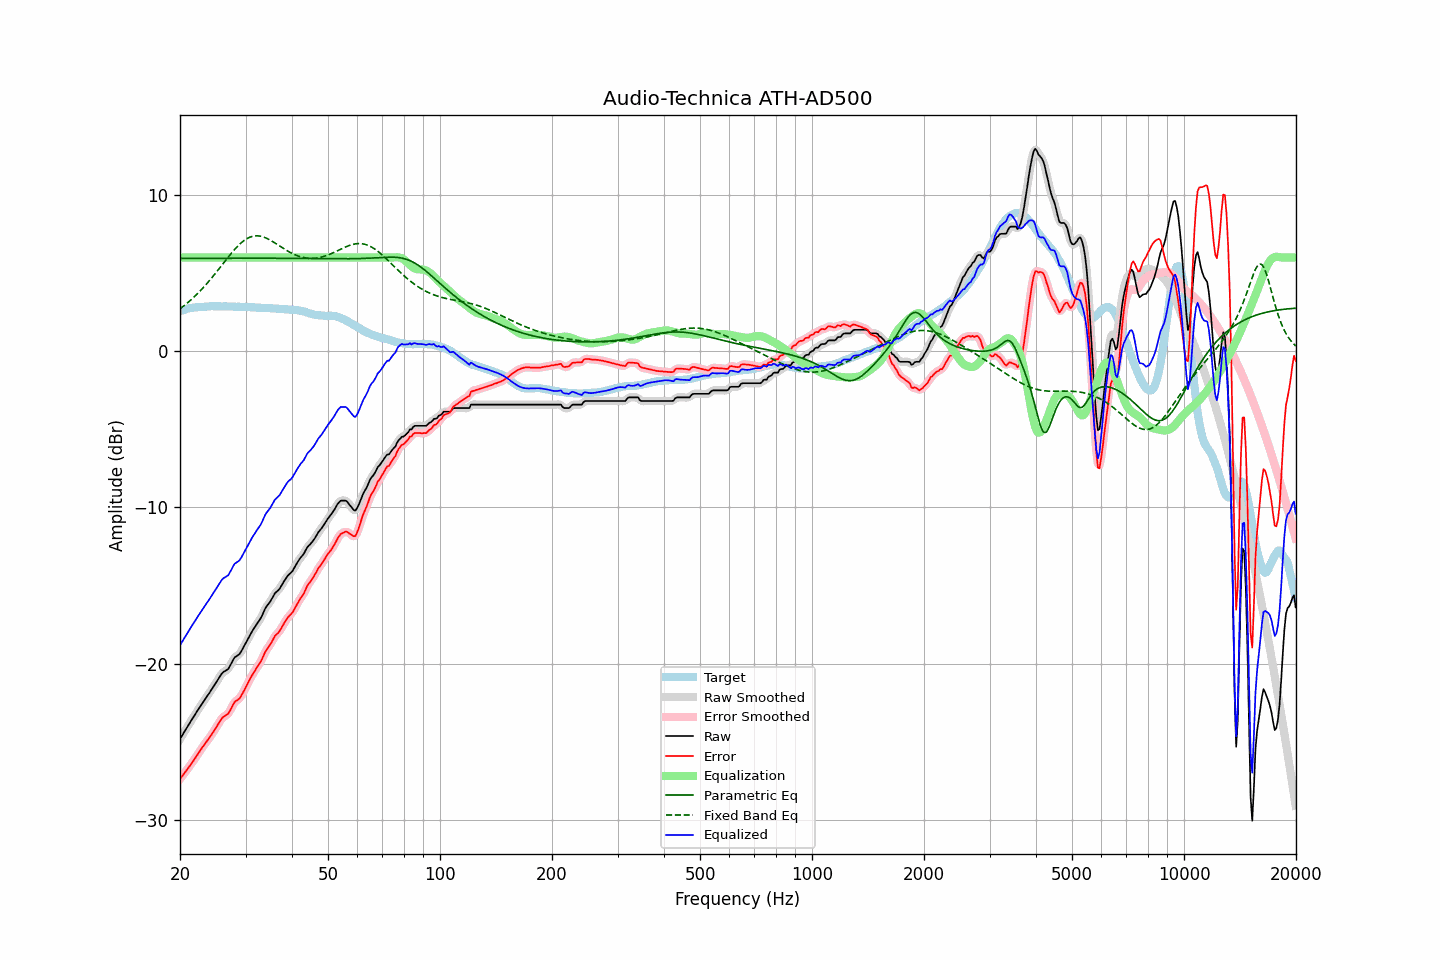

Source data for this figure (header and first rows):
frequency, raw, error, smoothed, error_smoothed, equalization, parametric_eq, fixed_band_eq, equalized_raw, equalized_smoothed, target
20.00, -24.83, -27.39, -24.83, -27.39, 6.00, 5.95, 2.72, -18.83, -18.83, 2.56
20.20, -24.66, -27.26, -24.66, -27.26, 6.00, 5.95, 2.80, -18.66, -18.66, 2.60
20.40, -24.49, -27.12, -24.49, -27.12, 6.00, 5.95, 2.87, -18.49, -18.49, 2.63
20.61, -24.32, -26.98, -24.32, -26.98, 6.00, 5.95, 2.96, -18.32, -18.32, 2.66
20.81, -24.15, -26.85, -24.15, -26.85, 6.00, 5.95, 3.04, -18.15, -18.15, 2.70
21.02, -23.98, -26.72, -23.98, -26.71, 6.00, 5.95, 3.13, -17.98, -17.98, 2.74
21.23, -23.82, -26.57, -23.81, -26.57, 6.00, 5.95, 3.21, -17.82, -17.81, 2.75
21.44, -23.65, -26.42, -23.65, -26.42, 6.00, 5.95, 3.31, -17.65, -17.65, 2.77
21.66, -23.49, -26.28, -23.49, -26.27, 6.00, 5.95, 3.40, -17.49, -17.49, 2.79
21.87, -23.32, -26.12, -23.32, -26.12, 6.00, 5.95, 3.50, -17.32, -17.32, 2.80
22.09, -23.16, -25.97, -23.16, -25.97, 6.00, 5.95, 3.60, -17.16, -17.16, 2.82
22.31, -23.00, -25.81, -23.00, -25.82, 6.00, 5.95, 3.70, -17.00, -17.00, 2.82
22.54, -22.84, -25.67, -22.84, -25.66, 6.00, 5.95, 3.80, -16.84, -16.84, 2.83
22.76, -22.68, -25.51, -22.68, -25.51, 6.00, 5.95, 3.91, -16.68, -16.68, 2.84
22.99, -22.52, -25.35, -22.52, -25.36, 6.00, 5.95, 4.02, -16.52, -16.52, 2.83
23.22, -22.37, -25.21, -22.37, -25.21, 6.00, 5.95, 4.13, -16.37, -16.37, 2.84
23.45, -22.22, -25.07, -22.22, -25.07, 6.00, 5.95, 4.25, -16.22, -16.22, 2.85
23.69, -22.07, -24.93, -22.07, -24.93, 6.00, 5.95, 4.36, -16.07, -16.07, 2.86
23.92, -21.93, -24.80, -21.92, -24.79, 6.00, 5.95, 4.48, -15.93, -15.92, 2.87
24.16, -21.77, -24.65, -21.77, -24.65, 6.00, 5.95, 4.61, -15.77, -15.77, 2.88
24.40, -21.61, -24.50, -21.61, -24.50, 6.00, 5.95, 4.73, -15.61, -15.61, 2.89
24.65, -21.46, -24.34, -21.45, -24.34, 6.00, 5.95, 4.86, -15.46, -15.45, 2.88
24.89, -21.29, -24.17, -21.29, -24.17, 6.00, 5.95, 4.98, -15.29, -15.29, 2.88
25.14, -21.14, -24.01, -21.13, -24.01, 6.00, 5.95, 5.11, -15.14, -15.13, 2.88
25.39, -20.96, -23.84, -20.96, -23.84, 6.00, 5.95, 5.24, -14.96, -14.96, 2.88
25.65, -20.81, -23.68, -20.80, -23.67, 6.00, 5.95, 5.37, -14.81, -14.80, 2.88
25.91, -20.64, -23.51, -20.66, -23.53, 6.00, 5.95, 5.51, -14.64, -14.66, 2.86
26.16, -20.54, -23.41, -20.55, -23.42, 6.00, 5.95, 5.64, -14.54, -14.55, 2.87
26.43, -20.48, -23.35, -20.48, -23.35, 6.00, 5.95, 5.77, -14.48, -14.48, 2.87
26.69, -20.41, -23.28, -20.41, -23.29, 6.00, 5.95, 5.90, -14.41, -14.41, 2.87
26.96, -20.35, -23.22, -20.32, -23.19, 6.00, 5.95, 6.03, -14.35, -14.32, 2.87
27.23, -20.17, -23.04, -20.17, -23.04, 6.00, 5.95, 6.16, -14.17, -14.17, 2.87
27.50, -19.98, -22.85, -19.98, -22.84, 6.00, 5.96, 6.28, -13.98, -13.98, 2.87
27.77, -19.78, -22.63, -19.78, -22.64, 6.00, 5.96, 6.40, -13.78, -13.78, 2.86
28.05, -19.61, -22.46, -19.64, -22.49, 6.00, 5.96, 6.52, -13.61, -13.64, 2.85
28.33, -19.54, -22.38, -19.54, -22.39, 6.00, 5.96, 6.63, -13.54, -13.54, 2.84
28.62, -19.47, -22.32, -19.46, -22.31, 6.00, 5.96, 6.74, -13.47, -13.46, 2.85
28.90, -19.39, -22.24, -19.37, -22.21, 6.00, 5.96, 6.84, -13.39, -13.37, 2.85
29.19, -19.24, -22.08, -19.23, -22.08, 6.00, 5.96, 6.94, -13.24, -13.23, 2.84
29.48, -19.05, -21.89, -19.06, -21.90, 6.00, 5.96, 7.02, -13.05, -13.06, 2.85
29.78, -18.86, -21.70, -18.86, -21.70, 6.00, 5.96, 7.10, -12.86, -12.86, 2.84
30.08, -18.66, -21.50, -18.66, -21.50, 6.00, 5.96, 7.17, -12.66, -12.66, 2.84
30.38, -18.47, -21.30, -18.47, -21.30, 6.00, 5.96, 7.23, -12.47, -12.47, 2.83
30.68, -18.27, -21.10, -18.27, -21.10, 6.00, 5.96, 7.28, -12.27, -12.27, 2.83
30.99, -18.08, -20.90, -18.08, -20.90, 6.00, 5.96, 7.32, -12.08, -12.08, 2.82
31.30, -17.91, -20.72, -17.91, -20.72, 6.00, 5.96, 7.35, -11.91, -11.91, 2.81
31.61, -17.75, -20.56, -17.75, -20.55, 6.00, 5.96, 7.38, -11.75, -11.75, 2.81
31.93, -17.59, -20.39, -17.59, -20.39, 6.00, 5.96, 7.39, -11.59, -11.59, 2.80
32.24, -17.44, -20.22, -17.44, -20.23, 6.00, 5.96, 7.39, -11.44, -11.44, 2.79
32.57, -17.29, -20.07, -17.29, -20.08, 6.00, 5.96, 7.38, -11.29, -11.29, 2.78
32.89, -17.14, -19.92, -17.12, -19.90, 6.00, 5.96, 7.37, -11.14, -11.12, 2.78
33.22, -16.94, -19.72, -16.92, -19.70, 6.00, 5.96, 7.34, -10.94, -10.92, 2.78
33.55, -16.71, -19.48, -16.71, -19.48, 6.00, 5.96, 7.31, -10.71, -10.71, 2.78
33.89, -16.48, -19.25, -16.50, -19.27, 6.00, 5.96, 7.27, -10.48, -10.50, 2.77
34.23, -16.32, -19.09, -16.33, -19.09, 6.00, 5.95, 7.23, -10.32, -10.33, 2.77
34.57, -16.19, -18.95, -16.18, -18.94, 6.00, 5.95, 7.17, -10.19, -10.18, 2.76
34.92, -16.05, -18.80, -16.04, -18.79, 6.00, 5.95, 7.12, -10.05, -10.04, 2.75
35.27, -15.88, -18.63, -15.87, -18.62, 6.00, 5.95, 7.06, -9.88, -9.87, 2.75
35.62, -15.70, -18.44, -15.69, -18.43, 6.00, 5.95, 7.00, -9.70, -9.69, 2.74
35.97, -15.51, -18.24, -15.54, -18.27, 6.00, 5.95, 6.93, -9.51, -9.54, 2.73
... 635 more rows
